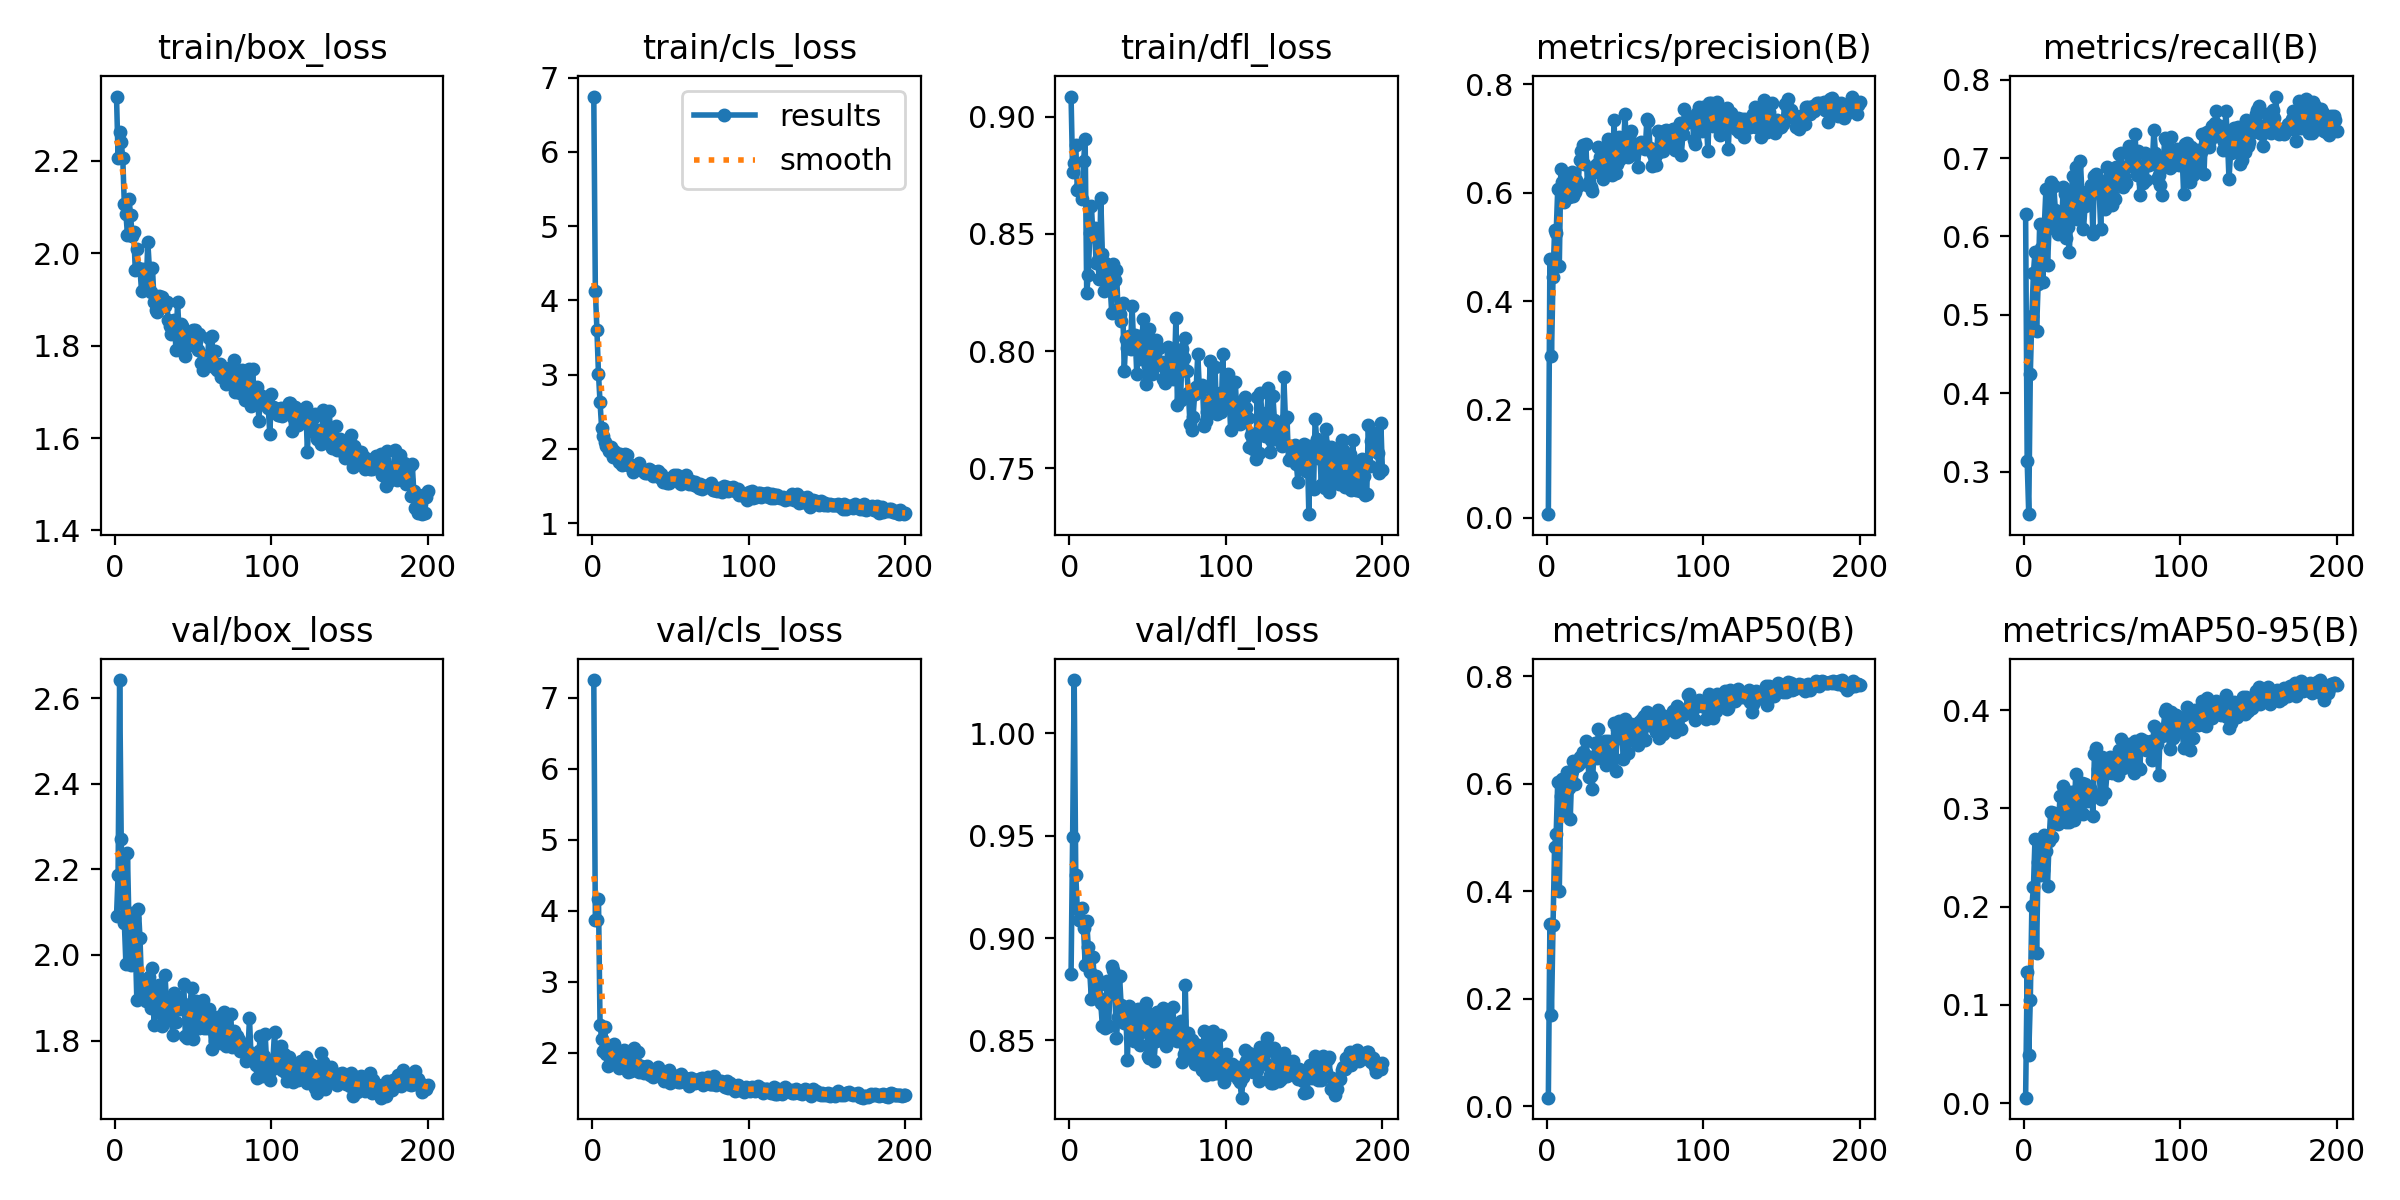

The table this chart was drawn from, first rows:
epoch, train/box_loss, train/cls_loss, train/dfl_loss, metrics/precision(B), metrics/recall(B), metrics/mAP50(B), metrics/mAP50-95(B), val/box_loss, val/cls_loss, val/dfl_loss, lr/pg0, lr/pg1, lr/pg2
1, 2.339, 6.745, 0.9086, 0.00634, 0.629, 0.01607, 0.00546, 2.09, 7.252, 0.8824, 0.0005581, 0.0005581, 0.0005581
2, 2.207, 4.129, 0.8763, 0.4769, 0.3139, 0.3388, 0.1334, 2.187, 3.875, 0.9495, 0.00112, 0.00112, 0.00112
3, 2.262, 3.605, 0.8804, 0.298, 0.2457, 0.1703, 0.04883, 2.642, 3.873, 1.026, 0.001676, 0.001676, 0.001676
4, 2.241, 3.012, 0.8879, 0.4446, 0.4246, 0.3376, 0.1052, 2.272, 4.165, 0.9308, 0.00197, 0.00197, 0.00197
5, 2.206, 2.629, 0.8688, 0.5306, 0.4988, 0.4831, 0.2006, 2.118, 2.397, 0.9143, 0.00197, 0.00197, 0.00197
6, 2.106, 2.289, 0.8696, 0.5251, 0.5535, 0.5063, 0.2195, 2.075, 2.201, 0.9086, 0.00196, 0.00196, 0.00196
7, 2.086, 2.181, 0.8691, 0.6062, 0.5803, 0.6032, 0.2692, 1.98, 2.021, 0.9089, 0.00195, 0.00195, 0.00195
8, 2.04, 2.099, 0.8649, 0.4648, 0.4793, 0.4013, 0.1527, 2.238, 2.369, 0.9146, 0.001941, 0.001941, 0.001941
9, 2.118, 2.037, 0.881, 0.6439, 0.5389, 0.5772, 0.2453, 2.067, 1.989, 0.9049, 0.001931, 0.001931, 0.001931
10, 2.082, 2.021, 0.8904, 0.6194, 0.6156, 0.6091, 0.2691, 1.976, 1.818, 0.887, 0.001921, 0.001921, 0.001921
11, 2.037, 1.974, 0.8247, 0.5837, 0.5852, 0.5647, 0.2321, 2.099, 2.029, 0.9083, 0.001911, 0.001911, 0.001911
12, 2.047, 2.027, 0.8323, 0.5962, 0.5424, 0.5432, 0.2373, 2.086, 1.924, 0.8955, 0.001901, 0.001901, 0.001901
13, 1.963, 1.896, 0.8502, 0.6261, 0.6153, 0.6222, 0.2728, 2.029, 1.879, 0.8832, 0.001891, 0.001891, 0.001891
14, 2.009, 1.974, 0.862, 0.5916, 0.6609, 0.5916, 0.2566, 1.894, 2.127, 0.87, 0.001881, 0.001881, 0.001881
15, 1.968, 1.951, 0.849, 0.5939, 0.5633, 0.5347, 0.2205, 2.108, 1.995, 0.8906, 0.001871, 0.001871, 0.001871
16, 1.966, 1.889, 0.8524, 0.6389, 0.6107, 0.6236, 0.2669, 2.04, 1.859, 0.8758, 0.001862, 0.001862, 0.001862
17, 1.918, 1.829, 0.8377, 0.5935, 0.6696, 0.6432, 0.2964, 1.93, 1.782, 0.8815, 0.001852, 0.001852, 0.001852
18, 1.967, 1.931, 0.8389, 0.602, 0.6204, 0.6, 0.2713, 1.939, 1.915, 0.8713, 0.001842, 0.001842, 0.001842
19, 1.95, 1.781, 0.8309, 0.6241, 0.6642, 0.6321, 0.2952, 1.906, 1.916, 0.8771, 0.001832, 0.001832, 0.001832
20, 1.925, 1.852, 0.8653, 0.6117, 0.6338, 0.6341, 0.2907, 1.893, 2.034, 0.8682, 0.001822, 0.001822, 0.001822
21, 2.025, 1.939, 0.8416, 0.661, 0.6241, 0.6504, 0.29, 1.907, 1.868, 0.857, 0.001812, 0.001812, 0.001812
22, 1.968, 1.92, 0.8258, 0.6766, 0.6033, 0.6396, 0.2839, 1.949, 1.79, 0.8668, 0.001802, 0.001802, 0.001802
23, 1.917, 1.79, 0.8376, 0.6878, 0.6277, 0.6586, 0.3121, 1.875, 1.724, 0.8562, 0.001792, 0.001792, 0.001792
24, 1.968, 1.779, 0.8319, 0.6523, 0.6072, 0.6464, 0.2927, 1.971, 1.853, 0.8792, 0.001782, 0.001782, 0.001782
25, 1.896, 1.778, 0.829, 0.6899, 0.6633, 0.6795, 0.3227, 1.836, 1.745, 0.8572, 0.001772, 0.001772, 0.001772
26, 1.878, 1.695, 0.8276, 0.6149, 0.6545, 0.6525, 0.31, 1.881, 1.975, 0.8773, 0.001763, 0.001763, 0.001763
27, 1.872, 1.732, 0.8162, 0.6195, 0.5982, 0.6123, 0.286, 1.923, 2.071, 0.8862, 0.001753, 0.001753, 0.001753
28, 1.908, 1.77, 0.8371, 0.6114, 0.6125, 0.615, 0.2891, 1.929, 1.851, 0.8844, 0.001743, 0.001743, 0.001743
29, 1.901, 1.775, 0.8304, 0.6039, 0.5803, 0.5898, 0.2863, 1.868, 2.015, 0.873, 0.001733, 0.001733, 0.001733
30, 1.905, 1.808, 0.8347, 0.639, 0.646, 0.6498, 0.3164, 1.834, 1.723, 0.8514, 0.001723, 0.001723, 0.001723
31, 1.885, 1.726, 0.8179, 0.6489, 0.6776, 0.676, 0.3152, 1.857, 1.817, 0.8613, 0.001713, 0.001713, 0.001713
32, 1.886, 1.712, 0.8159, 0.6527, 0.6362, 0.6474, 0.288, 1.953, 1.804, 0.8815, 0.001703, 0.001703, 0.001703
33, 1.895, 1.687, 0.8127, 0.6848, 0.6886, 0.7017, 0.3347, 1.886, 1.72, 0.8673, 0.001693, 0.001693, 0.001693
34, 1.856, 1.682, 0.8204, 0.666, 0.6217, 0.6652, 0.3187, 1.891, 1.802, 0.8627, 0.001683, 0.001683, 0.001683
35, 1.843, 1.679, 0.7914, 0.6706, 0.6435, 0.6545, 0.299, 1.859, 1.815, 0.8586, 0.001674, 0.001674, 0.001674
36, 1.824, 1.726, 0.8053, 0.6249, 0.6959, 0.6776, 0.3159, 1.848, 1.735, 0.8639, 0.001664, 0.001664, 0.001664
37, 1.827, 1.72, 0.8014, 0.6597, 0.6569, 0.6794, 0.3261, 1.812, 1.683, 0.8403, 0.001654, 0.001654, 0.001654
38, 1.856, 1.71, 0.8065, 0.6366, 0.6095, 0.6343, 0.2943, 1.91, 1.69, 0.867, 0.001644, 0.001644, 0.001644
39, 1.79, 1.633, 0.8011, 0.6996, 0.6387, 0.6787, 0.3245, 1.844, 1.658, 0.851, 0.001634, 0.001634, 0.001634
40, 1.894, 1.675, 0.8193, 0.6539, 0.6435, 0.6568, 0.3072, 1.895, 1.75, 0.8541, 0.001624, 0.001624, 0.001624
41, 1.834, 1.643, 0.8028, 0.6674, 0.6496, 0.6747, 0.3098, 1.897, 1.725, 0.8496, 0.001614, 0.001614, 0.001614
42, 1.848, 1.705, 0.807, 0.6333, 0.6513, 0.6506, 0.321, 1.875, 1.803, 0.8624, 0.001604, 0.001604, 0.001604
43, 1.843, 1.621, 0.7901, 0.7352, 0.6653, 0.7137, 0.318, 1.877, 1.703, 0.8522, 0.001594, 0.001594, 0.001594
44, 1.811, 1.669, 0.8052, 0.6367, 0.6034, 0.6243, 0.292, 1.933, 1.73, 0.8654, 0.001584, 0.001584, 0.001584
45, 1.779, 1.562, 0.8064, 0.6529, 0.6773, 0.7024, 0.3555, 1.812, 1.644, 0.8478, 0.001575, 0.001575, 0.001575
46, 1.817, 1.593, 0.7966, 0.7027, 0.6801, 0.7161, 0.3611, 1.806, 1.601, 0.8541, 0.001565, 0.001565, 0.001565
47, 1.801, 1.59, 0.8135, 0.6622, 0.6727, 0.6853, 0.3397, 1.868, 1.638, 0.859, 0.001555, 0.001555, 0.001555
48, 1.801, 1.548, 0.7992, 0.689, 0.6594, 0.6867, 0.3371, 1.886, 1.641, 0.8653, 0.001545, 0.001545, 0.001545
49, 1.804, 1.542, 0.7862, 0.6754, 0.6095, 0.6468, 0.3096, 1.924, 1.761, 0.8683, 0.001535, 0.001535, 0.001535
50, 1.834, 1.612, 0.7939, 0.745, 0.6679, 0.7204, 0.3523, 1.803, 1.576, 0.8424, 0.001525, 0.001525, 0.001525
51, 1.833, 1.605, 0.8093, 0.6782, 0.6509, 0.6791, 0.3381, 1.83, 1.691, 0.8415, 0.001515, 0.001515, 0.001515
52, 1.811, 1.651, 0.8026, 0.6661, 0.635, 0.6564, 0.3152, 1.893, 1.666, 0.8625, 0.001505, 0.001505, 0.001505
53, 1.791, 1.598, 0.7901, 0.711, 0.6883, 0.7042, 0.336, 1.866, 1.676, 0.8554, 0.001496, 0.001496, 0.001496
54, 1.824, 1.647, 0.8043, 0.7144, 0.6654, 0.7105, 0.3499, 1.83, 1.655, 0.8398, 0.001486, 0.001486, 0.001486
55, 1.762, 1.564, 0.8048, 0.6898, 0.6837, 0.7065, 0.3523, 1.839, 1.592, 0.8498, 0.001476, 0.001476, 0.001476
56, 1.747, 1.544, 0.796, 0.671, 0.6401, 0.6801, 0.3356, 1.895, 1.593, 0.8639, 0.001466, 0.001466, 0.001466
57, 1.774, 1.526, 0.8014, 0.6899, 0.6521, 0.7015, 0.3425, 1.829, 1.7, 0.8587, 0.001456, 0.001456, 0.001456
58, 1.778, 1.56, 0.7941, 0.6481, 0.6475, 0.6721, 0.337, 1.868, 1.663, 0.8562, 0.001446, 0.001446, 0.001446
59, 1.761, 1.583, 0.7953, 0.6854, 0.6889, 0.7139, 0.3521, 1.828, 1.641, 0.852, 0.001436, 0.001436, 0.001436
60, 1.817, 1.653, 0.7879, 0.693, 0.6764, 0.7004, 0.3342, 1.874, 1.638, 0.8659, 0.001426, 0.001426, 0.001426
... 140 more rows
